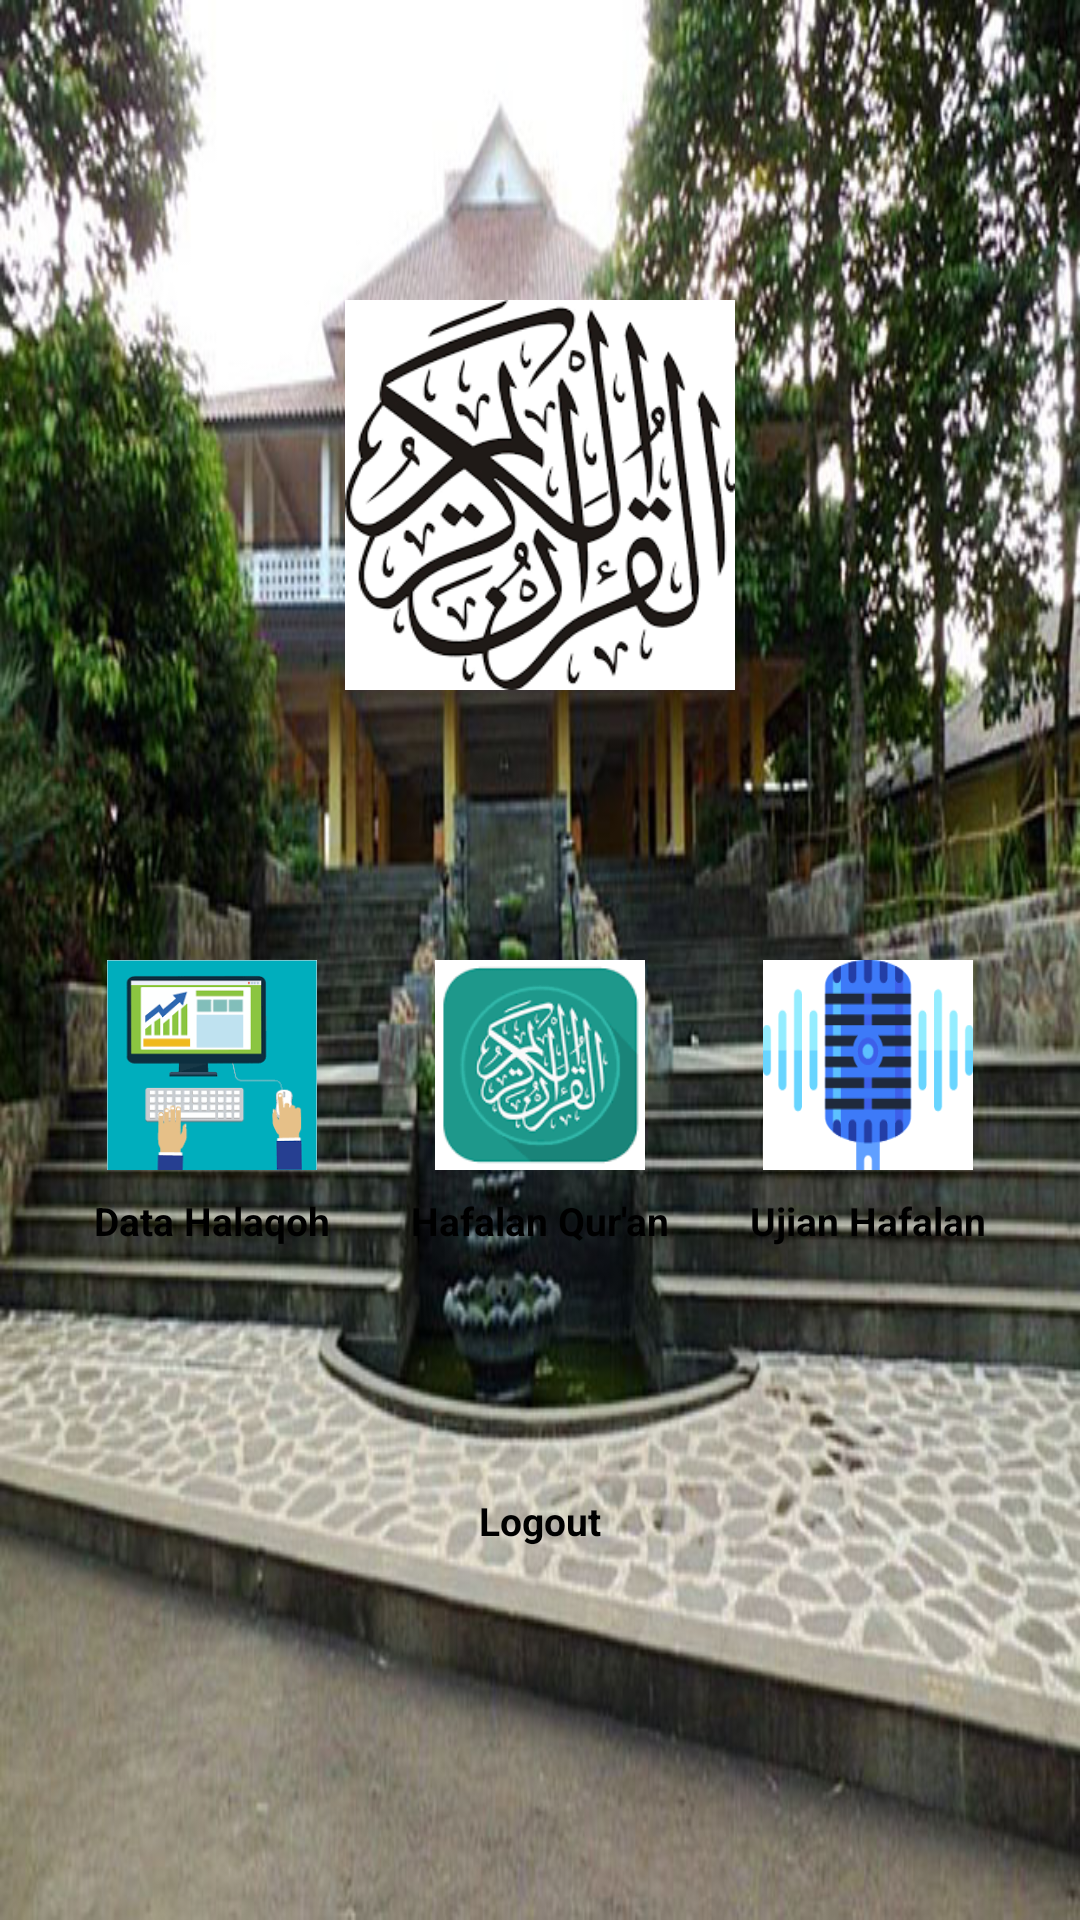

Here is an Android app screen rendered from its layout file. Give the layout XML and the strings, colors and styles it references.
<!-- AndroidManifest.xml: application theme AppTheme -->
<!-- res/layout/activity_main.xml -->
<?xml version="1.0" encoding="utf-8"?>
<LinearLayout xmlns:android="http://schemas.android.com/apk/res/android"
    xmlns:app="http://schemas.android.com/apk/res-auto"
    xmlns:tools="http://schemas.android.com/tools"
    android:layout_width="match_parent"
    android:layout_height="match_parent"
    android:background="@drawable/dq2"
    android:orientation="vertical">

    <ImageView
        android:layout_width="130dp"
        android:layout_height="130dp"
        android:layout_gravity="center"
        android:layout_marginTop="100dp"
        android:src="@drawable/png1" />

    <LinearLayout
        android:layout_width="match_parent"
        android:layout_height="wrap_content"
        android:layout_gravity="center"
        android:layout_marginTop="70dp"
        android:orientation="horizontal"
        android:padding="20dp">

        <LinearLayout
            android:id="@+id/btn_halaqoh"
            android:layout_width="wrap_content"
            android:layout_height="wrap_content"
            android:layout_weight="1"
            android:orientation="vertical">

            <ImageView
                android:layout_width="70dp"
                android:layout_height="70dp"
                android:layout_gravity="center"
                android:scaleType="fitXY"
                android:src="@drawable/data" />

            <TextView
                android:layout_width="match_parent"
                android:layout_height="wrap_content"
                android:gravity="center"
                android:layout_marginTop="8dp"
                android:text="Data Halaqoh"
                android:textColor="#000"
                android:textSize="13dp"
                android:textStyle="bold" />
        </LinearLayout>

        <LinearLayout
            android:id="@+id/btn_hafalan"
            android:layout_width="wrap_content"
            android:layout_height="wrap_content"
            android:layout_marginLeft="8dp"
            android:layout_marginRight="8dp"
            android:layout_weight="1"
            android:orientation="vertical">

            <ImageView
                android:layout_width="70dp"
                android:layout_height="70dp"
                android:layout_gravity="center"
                android:scaleType="fitXY"
                android:src="@drawable/quran" />

            <TextView
                android:layout_width="match_parent"
                android:layout_height="wrap_content"
                android:gravity="center"
                android:layout_marginTop="8dp"
                android:text="Hafalan Qur'an"
                android:textColor="#000"
                android:textSize="13dp"
                android:textStyle="bold" />
        </LinearLayout>

        <LinearLayout
            android:id="@+id/btn_ujian"
            android:layout_width="wrap_content"
            android:layout_height="wrap_content"
            android:layout_weight="1"
            android:orientation="vertical">

            <ImageView
                android:layout_width="70dp"
                android:layout_height="70dp"
                android:layout_gravity="center"
                android:scaleType="fitXY"
                android:src="@drawable/vice" />

            <TextView
                android:layout_width="match_parent"
                android:layout_height="wrap_content"
                android:layout_marginTop="8dp"
                android:gravity="center"
                android:text="Ujian Hafalan"
                android:textColor="#000"
                android:textSize="13dp"
                android:textStyle="bold" />
        </LinearLayout>

    </LinearLayout>

    <LinearLayout
        android:id="@+id/btn_logout"
        android:layout_width="wrap_content"
        android:layout_height="wrap_content"
        android:layout_gravity="center"
        android:orientation="vertical">

        <ImageView
            android:layout_width="70dp"
            android:layout_height="70dp"
            android:layout_gravity="center"
            android:scaleType="fitXY"
            android:src="@drawable/logoutt" />

        <TextView
            android:layout_width="match_parent"
            android:layout_height="wrap_content"
            android:layout_marginTop="-8dp"
            android:gravity="center"
            android:text="Logout"
            android:textColor="#000"
            android:textSize="13dp"
            android:textStyle="bold" />
    </LinearLayout>


</LinearLayout>
<!-- resources referenced by this layout -->
<resources>
  <!-- drawable data: png bitmap (drawable, 3718 bytes) -->
  <!-- drawable dq2: jpg bitmap (drawable, 124106 bytes) -->
  <!-- drawable png1: png bitmap (drawable, 12702 bytes) -->
  <!-- drawable quran: png bitmap (drawable, 4251 bytes) -->
  <!-- drawable vice: png bitmap (drawable, 2182 bytes) -->
  <style name="AppTheme" parent="Base.Theme.AppCompat.Light.DarkActionBar">
          
          <item name="colorPrimary">@color/colorPrimary</item>
          <item name="colorPrimaryDark">@color/colorPrimaryDark</item>
          <item name="colorAccent">@color/colorAccent</item>
      </style>
  <color name="colorPrimary">#4caf50</color>
  <color name="colorPrimaryDark">#309c34</color>
  <color name="colorAccent">#f3803c</color>
</resources>
